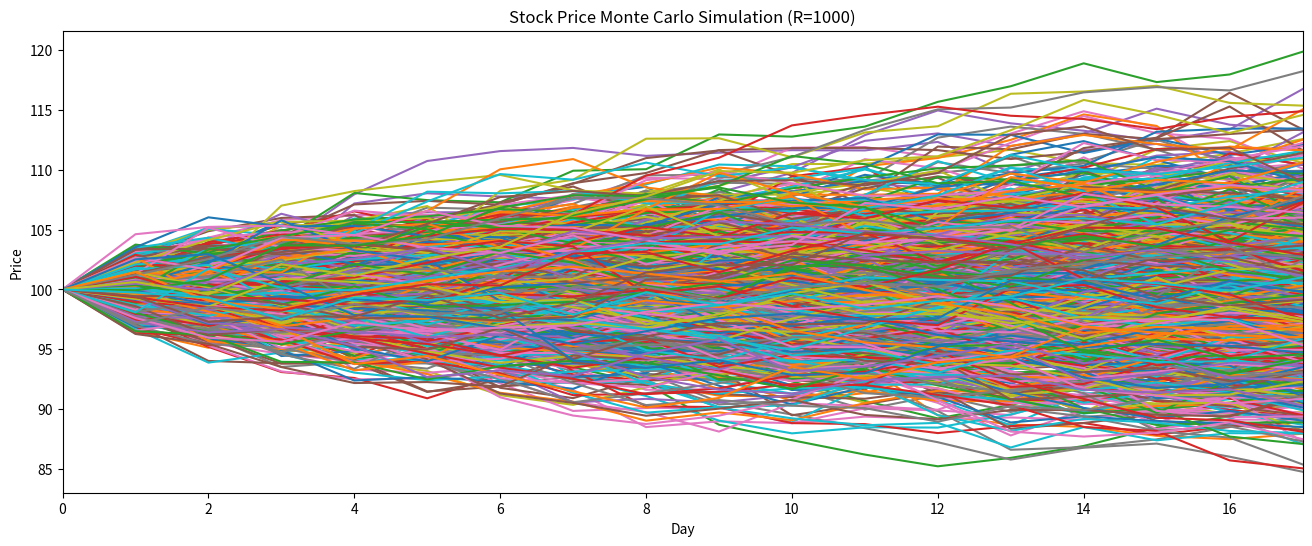
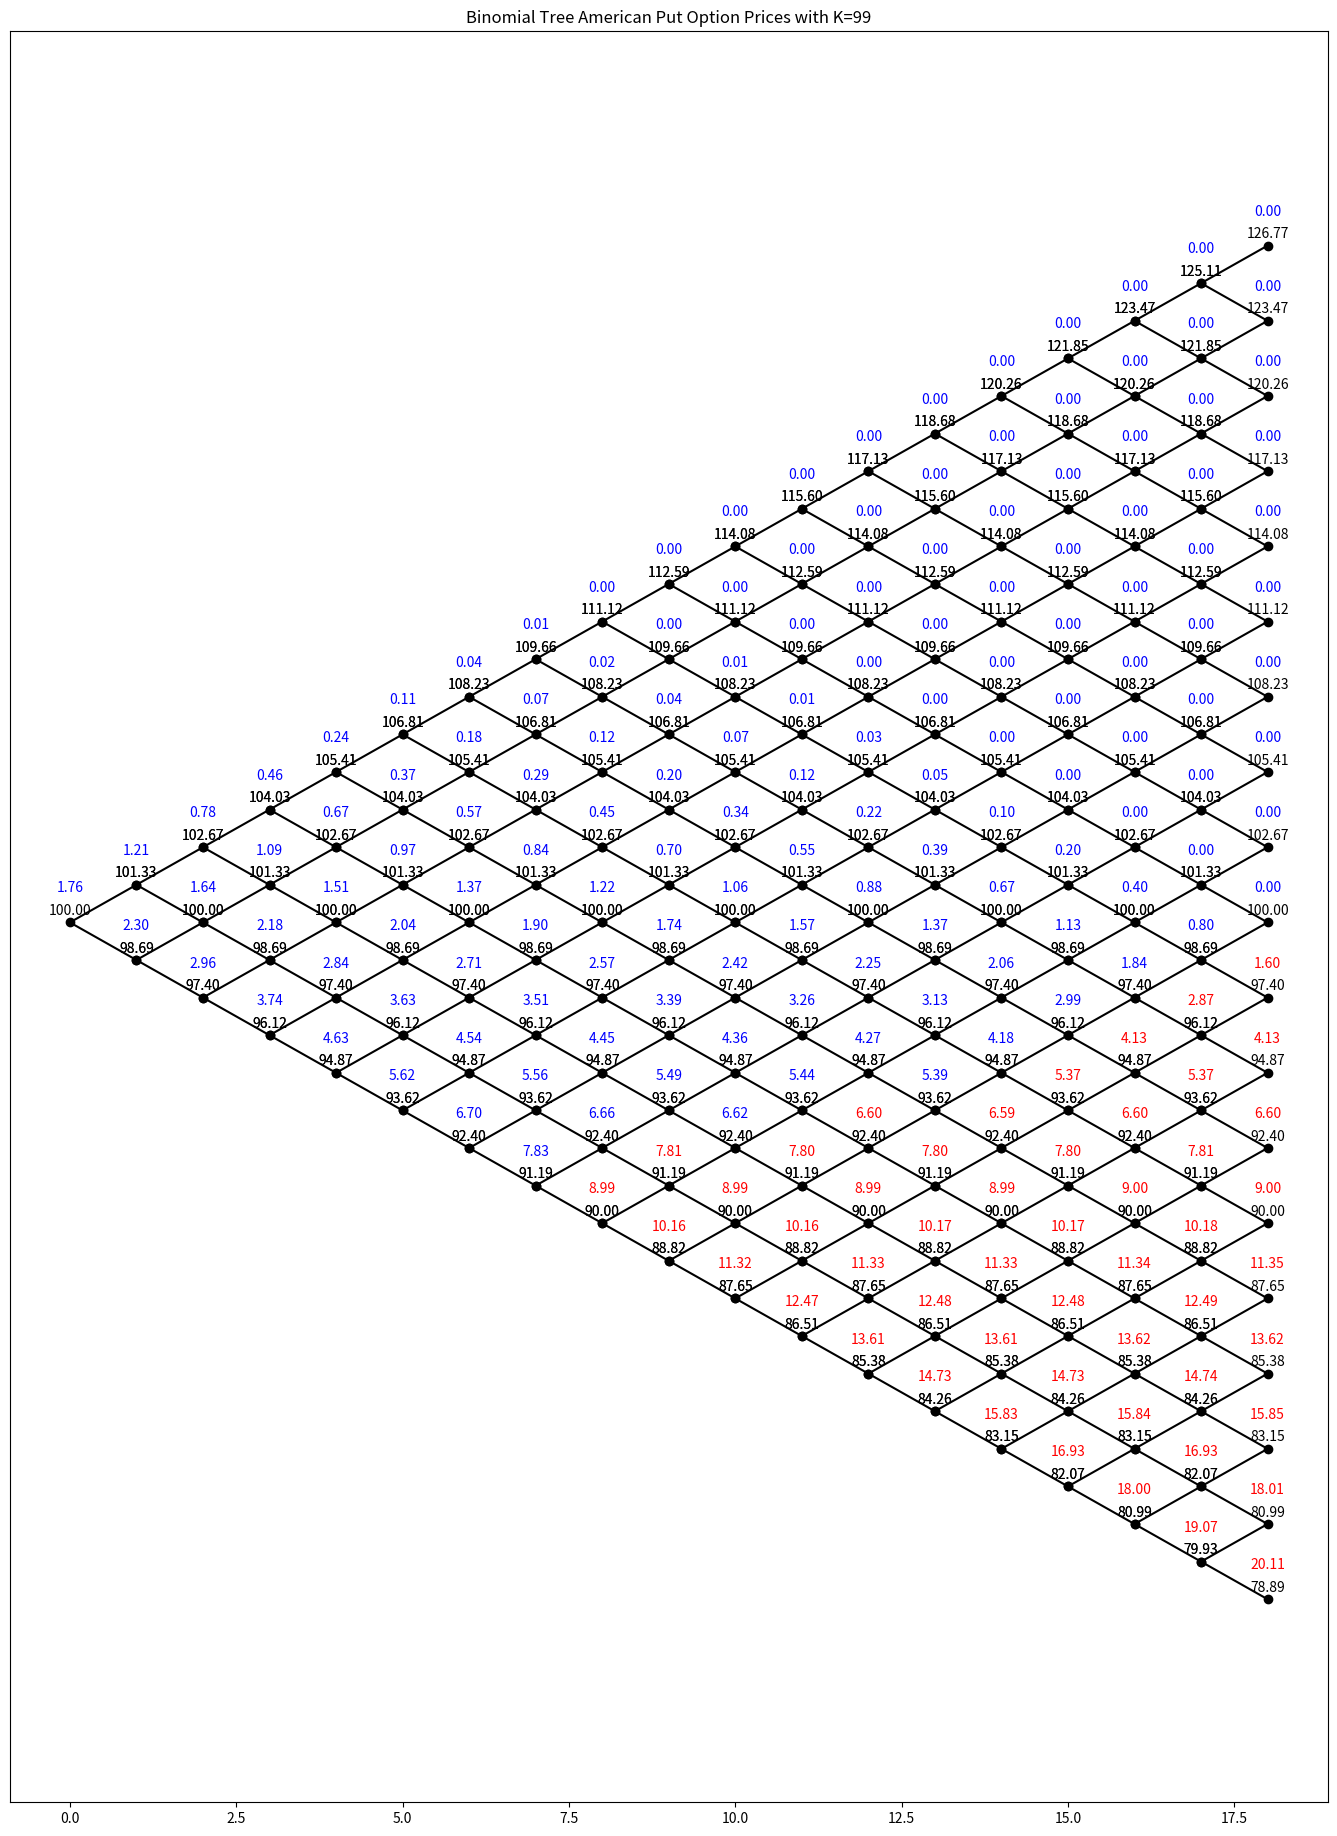

Write Python code to recreate these figures, in order.
#!/usr/bin/env python
# coding: utf-8

# In[1]:


import matplotlib.pyplot as plt
import numpy as np
from scipy.stats import norm


# # Monte Carlo Simulation - European Options

# In[2]:


# Discrete stock price process under Q-measure
def Stock(sigma, r, T, n, dt, S0):
    S = np.zeros(n)
    S[0] = S0
    for t in range(n-1):
        S[t+1] = S[t] * np.exp((r-0.5*sigma**2)*dt + sigma*np.sqrt(dt)*np.random.normal(0,1))
    return S

sigma = 0.25                   #volatility
r = 0.01                       #riskfree-rate
T = 0.05                        #years
n = int(365 * T)             #nr. of price calculations
dt = T/n                       #time increment between prices
S0 = 100                        #initial stock price
K  = 99                       #Strike price (of the option contracts)
R = 1000                       #nr. of replications

S = np.zeros([n,R])
for rows in range(R):
    S[:,rows] = Stock(sigma, r, T, n, dt, S0)

fig1 = plt.figure(figsize=[16,6])
plt.plot(S);
plt.xlabel("Day");
plt.ylabel("Price");
plt.xlim([0,n-1]);
plt.title("Stock Price Monte Carlo Simulation (R=%i)" %R);


# In[3]:


# European Call Option Price
X = np.clip(S[-1,:] - K,0,None)
C = np.exp(-r*T)*np.mean(X);

# European Put Option Price
X = np.clip(K - S[-1,:],0,None)
P = np.exp(-r*T)*np.mean(X);


# In[4]:


# BS call and put price
d1 = (np.log(S0/K) + (r + 0.5*sigma**2)*T) / (sigma * np.sqrt(T))
d2 = d1 - sigma * np.sqrt(T)

# BS European Call Option Price
C_BS = S0 * norm.cdf(d1) - np.exp(-r*T) * K * norm.cdf(d2) 

# BS European Put Option Price
P_BS = -S0 * norm.cdf(-d1) + np.exp(-r*T) * K * norm.cdf(-d2) 


# In[5]:


print("Monte Carlo European Call Option Price at Strike", K , "USD =", "and", n, "days till maturity =", np.round(C,2), "USD")
print("Black Scholes European Call Option Price at Strike", K , "USD =", "and", n, "days till maturity =", np.round(C_BS,2), "USD")
print("Monte Carlo European Put Option Price at Strike", K , "USD =", "and", n, "days till maturity =", np.round(P,2), "USD")
print("Black Scholes European Put Option Price at Strike", K , "USD =", "and", n, "days till maturity =", np.round(P_BS,2), "USD")


# # Binomial Options Pricing Model - Cox, Ross, & Rubinstein (CRR) Method for American Options

# In[6]:


# nr. of steps in tree
m = 18
# consider call=0 or put=1
optiontype = 1


# In[7]:


# plot empty tree lettice
fig2 = plt.figure(figsize=[17, m+5])
ax = fig2.add_subplot(111)
plt.title("Binomial Tree American Put Option Prices with K=%i" %K)
loc_x = []
loc_y = []
for i in range(m):
    x = [1, 0, 1]
    for j in range(i):
        x.append(0)
        x.append(1)
    x = np.array(x) + i
    y = np.arange(-(i+1), i+2)[::-1]
    plt.plot(x, y, 'ko-')
    if i == 0:
        loc_x[0:m+2*i] = x
        loc_y[0:m+2*i] = y
    else:
        loc_x = np.append(loc_x,x)
        loc_y = np.append(loc_y,y)

plt.ylim(-1.3*m,1.3*m+0.3);
ax = plt.gca()
ax.axes.yaxis.set_visible(False)

# get stock prices at each node 
u = np.exp(sigma * np.sqrt(dt))      #up factor from the condition that the variance of the log of the price is sigma^2 * t
d = 1/u                              #down factor        
loc_S = S0*u**loc_y 

#plot stock prices
for z in range((m+1)**2-1):
    ax.text(loc_x[z], loc_y[z]+0.2, "%1.2f" %loc_S[z], ha="center")
    
#calculate probability q
delta_t = T/m
q = (np.exp(r*delta_t) - d) / (u - d)

#Get option prices
M = np.zeros([m+1,m+1])

#end nodes
counter1 = 0;
for i in range((m+1)**2-1-(2*m+1),(m+1)**2-1,2):
    if optiontype == 1:
        M[counter1,-1] = np.clip(K - loc_S[i],0,None)
    if optiontype == 0:
        M[counter1,-1] = np.clip(loc_S[i] - K,0,None)
    counter1 += 1

#work backwards to option price at t = 0    
for h in range(m):
    counter2 = 0    
    for j in range(m-h):
        M[counter2,-(h+2)] = np.exp(-r*delta_t) * (q * M[counter2,-(h+2)+1] + (1-q)*M[counter2+1,-(h+2)+1]) 
        counter2 += 1
        
#Get stock prices in matrix        
Mat_S = np.zeros([m+1,m+1])
Mat_S[:,0] = np.arange(0,m+1,1)
for c in range(1,m+1,1):
    Mat_S[:,c] = Mat_S[:,c-1] - 2 
Mat_S = 100*u**Mat_S
Mat_S = np.tril(Mat_S)
Mat_S = np.transpose(Mat_S)

#plot option prices at each node
for k in range(1,m+2,1):
    for z in range(k):
        if k==1:
            ax.text(k-1, loc_y[z+1]+0.8, "%1.2f" %M[z,k-1], ha="center", color='blue')        
        else:
            if K - Mat_S[z, k-1] >= M[z,k-1]:
                ax.text(k-1, loc_y[2*z+(k-1)**2-1]+0.8, "%1.2f" %M[z,k-1], ha="center", color='red')
            else:
                ax.text(k-1, loc_y[2*z+(k-1)**2-1]+0.8, "%1.2f" %M[z,k-1], ha="center", color='blue')


# In[ ]:





# In[ ]:




